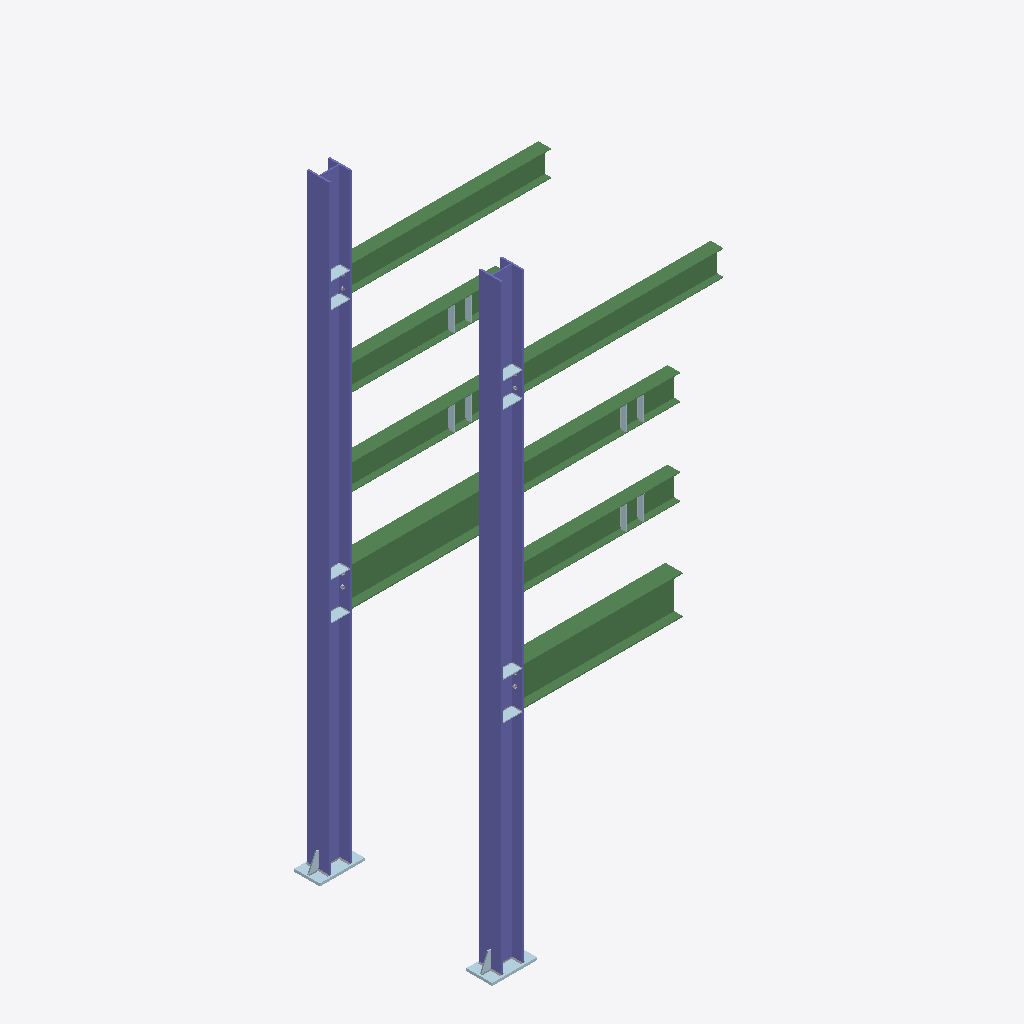
Isometric view of an IFC building model (IFC-SPF (STEP), schema IFC4, length unit millimetre), seen from the south-west, elements coloured by IFC class: 20 plates (pale blue), 8 beams (green), 2 columns (violet), 2 other elements (light grey).
Extent 2.8 m × 2.3 m × 7.0 m (x, y, z). Storeys (1): Unknown at 0.00 m. Elements (186): 124 IfcFastener, 46 IfcPlate, 8 IfcBeam, 6 IfcMechanicalFastener, 2 IfcColumn.

HEADER;
FILE_DESCRIPTION(('ViewDefinition [ReferenceView_V1.2]','ExchangeRequirement [Structural]','Option[Flat wide beams as plates:On]','Option[Location by:Global]','Option[Locations from Organizer:Off]','Option[Layer:UDA[Name]]','Option[Object coloring:ByObjectClass]','Option[Export All:On]','Option[Export Pours:Off]'),'2;1');
FILE_NAME('TEST_MF_IFC4_FAB.Ifc','2022-12-28T18:16:02',(''),(''),'Tekla Structures Educational 2022','IFC Export Version Mar  7 2022','');
FILE_SCHEMA(('IFC4'));
ENDSEC;
DATA;
#29=IFCPROJECT('0tbusGa159pRAQHILed6xA',$,'Trimble',$,$,$,$,(#28),#22);
#31=IFCSITE('2clfDq3dr2mgfe0nByQZEK',$,'Unknown',$,$,#30,$,$,.ELEMENT.,$,$,$,$,$);
#34=IFCBUILDING('0Nz3xy0m95RAs$HAc8zxGv',$,'Unknown',$,$,#33,$,$,.ELEMENT.,$,$,$);
#37=IFCBUILDINGSTOREY('28UOscrnLFQAFN5UsxeGfn',$,'Unknown',$,$,#36,$,$,.ELEMENT.,0.0);
#2520=IFCCOLUMN('2tTLyRhfrFPwpJ5qsfZftn',$,'Колонна','I25K5_57837_2017',$,#2515,#2519,'C245',.NOTDEFINED.);
#1231=IFCCOLUMN('3eEuj8HB97ueaxVZFDBBFY',$,'Колонна','I25K5_57837_2017',$,#1221,#1230,'C245',.NOTDEFINED.);
#1511=IFCBEAM('0OjHaBsyz3YBZXaZHDAh_C',$,'Балка','I45B1_57837_2017',$,#1498,#1510,'C245',.NOTDEFINED.);
#1685=IFCBEAM('2PTBab$6X7Le5h8EtPuY3z',$,'Балка','I30B1_57837_2017',$,#1675,#1684,'C245',.NOTDEFINED.);
#2687=IFCBEAM('2g4Npnbk99g8PaayfiuLf2',$,'Балка','I30B1_57837_2017',$,#2682,#2686,'C245',.NOTDEFINED.);
#2641=IFCBEAM('2k5d1$MHf0xBHTXs8XSHnm',$,'Балка','I45B1_57837_2017',$,#2636,#2640,'C245',.NOTDEFINED.);
#225=IFCBEAM('2f4Q0WeDv7GfHFRAFMCl8z',$,'Балка','I30B1_57837_2017',$,#204,#224,'C245',.NOTDEFINED.);
#750=IFCBEAM('2akhDr_E1AdgP6$bZxog7x',$,'Балка','I30B1_57837_2017',$,#745,#749,'C245',.NOTDEFINED.);
#2310=IFCBEAM('19AtJxmf19hvwj7K1WrMdw',$,'Балка','I30B1_57837_2017',$,#2305,#2309,'C245',.NOTDEFINED.);
#2498=IFCBEAM('1C0Fx1SYvFRPbOUV$9ZBf$',$,'Балка','I30B1_57837_2017',$,#2493,#2497,'C245',.NOTDEFINED.);
#1123=IFCPLATE('2bKHqTAjH6MQChJbvPxi9j',$,'ПЛАСТИНА','PL30*300',$,#1113,#1122,'C245',.NOTDEFINED.);
#2096=IFCPLATE('0guaZR$2rEAx0_R5yxyx6i',$,'ПЛАСТИНА','PL30*300',$,#2091,#2095,'C245',.NOTDEFINED.);
#1479=IFCPLATE('35M$MQ6yr3aAYyeH9dc_oP',$,'ПЛАСТИНА','PL10',$,#1475,#1478,'C245',.NOTDEFINED.);
#1486=IFCPLATE('0KiBrE231A4wROO5iG5FOE',$,'ПЛАСТИНА','PL10',$,#1482,#1485,'C245',.NOTDEFINED.);
#2227=IFCPLATE('0WLrO7sIf8_PrMg3P9lk8X',$,'ПЛАСТИНА','PL10',$,#2223,#2226,'C245',.NOTDEFINED.);
#778=IFCPLATE('1jumn_9j5AnBbBb75FvtJu',$,'ПЛАСТИНА','PL10',$,#769,#777,'C245',.NOTDEFINED.);
#848=IFCPLATE('1hT2OAo0r4JhqRT5SCk5AA',$,'ПЛАСТИНА','PL10',$,#844,#847,'C245',.NOTDEFINED.);
#2415=IFCPLATE('2_WgzSkKzCxPjEcq32CUqc',$,'ПЛАСТИНА','PL10',$,#2411,#2414,'C245',.NOTDEFINED.);
#2145=IFCPLATE('1Jo3zE10rC8x1J0vD4GTWe',$,'ПЛАСТИНА','PL10',$,#2141,#2144,'C245',.NOTDEFINED.);
#2333=IFCPLATE('0vIfbMUt1CEg3jDbOx_KsD',$,'ПЛАСТИНА','PL10',$,#2329,#2332,'C245',.NOTDEFINED.);
#1709=IFCPLATE('1St1eSIZ9BPv6voy41bV$r',$,'ПЛАСТИНА','PL10',$,#1705,#1708,'C245',.NOTDEFINED.);
#1750=IFCPLATE('0uNBmR16T9avgf1hp01949',$,'ПЛАСТИНА','PL10',$,#1746,#1749,'C245',.NOTDEFINED.);
#1914=IFCPLATE('0pGd7UN5D2dg0eUEiOznFV',$,'ПЛАСТИНА','PL10',$,#1910,#1913,'C245',.NOTDEFINED.);
#1873=IFCPLATE('3PN6LssnfCCwKBLV8at4lT',$,'ПЛАСТИНА','PL10',$,#1869,#1872,'C245',.NOTDEFINED.);
#608=IFCPLATE('2cGxL$Av54XhRNIC4inwzY',$,'ПЛАСТИНА','PL10',$,#604,#607,'C245',.NOTDEFINED.);
#537=IFCPLATE('0pKXxV9jDAbuVfosAIXtTb',$,'ПЛАСТИНА','PL10',$,#528,#536,'C245',.NOTDEFINED.);
#702=IFCPLATE('0nfRZbviD40w6R5FAaE9eG',$,'ПЛАСТИНА','PL10',$,#698,#701,'C245',.NOTDEFINED.);
#544=IFCPLATE('2AGfTUASLByeB2aPfbByb6',$,'ПЛАСТИНА','PL10',$,#540,#543,'C245',.NOTDEFINED.);
#2066=IFCPLATE('1ePv$qpC1EwwRy5L$qEZmd',$,'ПЛАСТИНА','PL12',$,#2062,#2065,'C245',.NOTDEFINED.);
#1082=IFCPLATE('1Wj86Urfr8r9U2SMyMDf$W',$,'ПЛАСТИНА','PL12',$,#1078,#1081,'C245',.NOTDEFINED.);
#1178=IFCFASTENER('34uR1AfPL9PgmfFWE85usV',$,'WELD',$,$,#1168,#1177,$,$);
#2106=IFCFASTENER('2o7lFfz9XCiueIJiWsM$tk',$,'WELD',$,$,#2101,#2105,$,$);
ENDSEC;